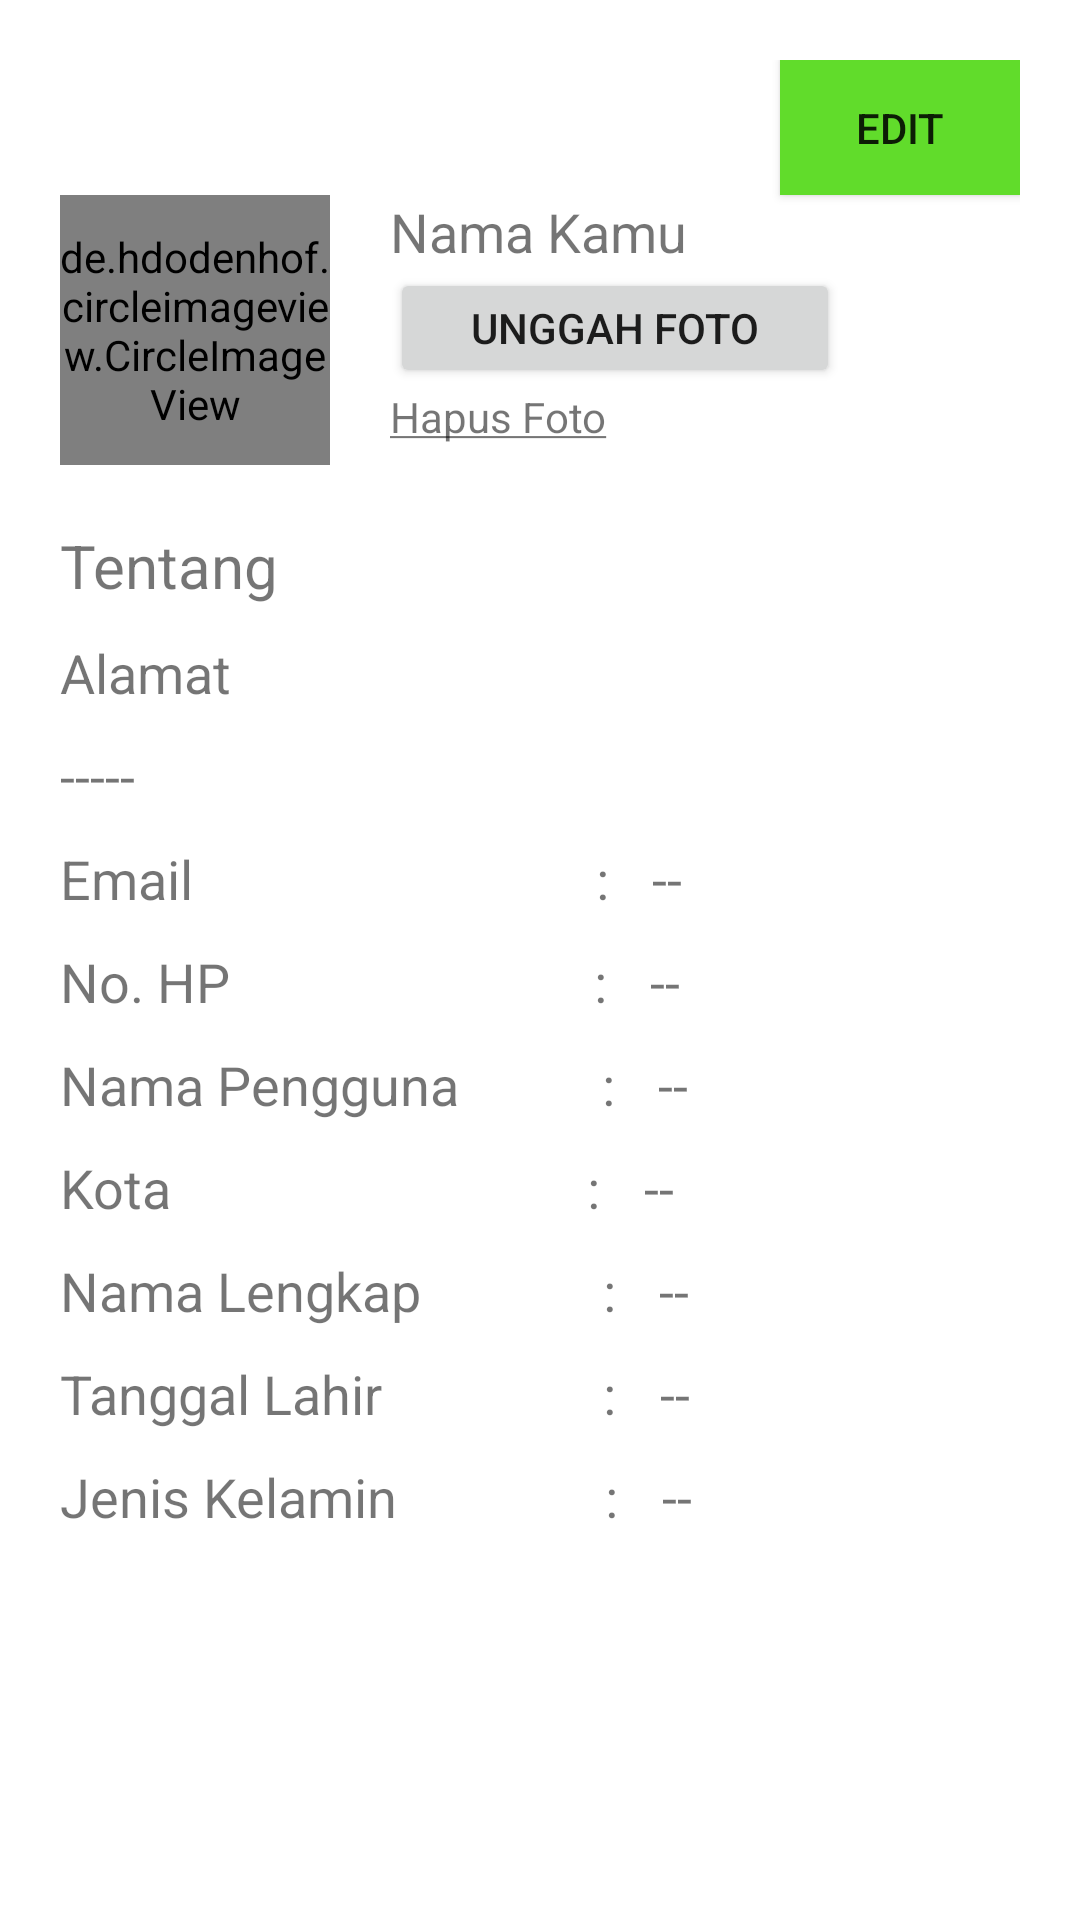

Android layout source for this screen:
<!-- AndroidManifest.xml: application theme Theme.SistemPakarDiagnosisCovid19 -->
<!-- res/layout/activity_profile.xml -->
<?xml version="1.0" encoding="utf-8"?>

<LinearLayout
    xmlns:android="http://schemas.android.com/apk/res/android"
    xmlns:app="http://schemas.android.com/apk/res-auto"
    xmlns:tools="http://schemas.android.com/tools"
    android:layout_width="match_parent"
    android:layout_height="match_parent"
    android:orientation="vertical"
    tools:context=".ProfileActivity">

    <LinearLayout
        android:layout_width="match_parent"
        android:layout_height="600dp"
        android:orientation="vertical"
        android:layout_marginRight="20dp"
        android:layout_marginLeft="20dp"
        android:layout_marginTop="20dp">
        <Button
            android:layout_width="80dp"
            android:layout_height="45dp"
            android:text="Edit"
            android:background="@color/green"
            android:layout_gravity="right"/>

        <LinearLayout
            android:layout_width="match_parent"
            android:layout_height="wrap_content"
            android:orientation="horizontal">
            <de.hdodenhof.circleimageview.CircleImageView
                android:layout_width="90dp"
                android:layout_height="90dp"
                android:src=""/>
            <LinearLayout
                android:layout_width="match_parent"
                android:layout_height="wrap_content"
                android:orientation="vertical"
                android:layout_marginLeft="20dp">
                <TextView
                    android:layout_width="wrap_content"
                    android:layout_height="wrap_content"
                    android:text="Nama Kamu"
                    android:textSize="18dp"/>
                <Button
                    android:layout_width="150dp"
                    android:layout_height="40dp"
                    android:text="Unggah Foto"/>
                <TextView
                    android:layout_width="wrap_content"
                    android:layout_height="wrap_content"
                    android:text="@string/hapus_foto"/>
            </LinearLayout>
        </LinearLayout>
        <TextView
            android:layout_width="wrap_content"
            android:layout_height="wrap_content"
            android:text="Tentang"
            android:textSize="20dp"
            android:layout_marginTop="20dp"/>
        <TextView
            android:layout_width="wrap_content"
            android:layout_height="wrap_content"
            android:text="Alamat"
            android:textSize="18dp"
            android:layout_marginTop="10dp"/>
        <TextView
            android:layout_width="wrap_content"
            android:layout_height="wrap_content"
            android:text="-----"
            android:textSize="18dp"
            android:layout_marginTop="10dp"/>
        <LinearLayout
            android:layout_width="match_parent"
            android:layout_height="wrap_content"
            android:orientation="horizontal">
            <TextView
                android:layout_width="wrap_content"
                android:layout_height="wrap_content"
                android:text="Email                               : "
                android:textSize="18dp"
                android:layout_marginTop="10dp"/>
            <TextView
                android:layout_width="wrap_content"
                android:layout_height="wrap_content"
                android:text="--"
                android:textSize="18dp"
                android:layout_marginTop="10dp"
                android:layout_marginLeft="10dp"/>
        </LinearLayout>
        <LinearLayout
            android:layout_width="match_parent"
            android:layout_height="wrap_content"
            android:orientation="horizontal">
            <TextView
                android:layout_width="wrap_content"
                android:layout_height="wrap_content"
                android:text="No. HP                            : "
                android:textSize="18dp"
                android:layout_marginTop="10dp"/>
            <TextView
                android:layout_width="wrap_content"
                android:layout_height="wrap_content"
                android:text="--"
                android:textSize="18dp"
                android:layout_marginTop="10dp"
                android:layout_marginLeft="10dp"/>
        </LinearLayout>
        <LinearLayout
            android:layout_width="match_parent"
            android:layout_height="wrap_content"
            android:orientation="horizontal">
            <TextView
                android:layout_width="wrap_content"
                android:layout_height="wrap_content"
                android:text="Nama Pengguna           : "
                android:textSize="18dp"
                android:layout_marginTop="10dp"/>
            <TextView
                android:layout_width="wrap_content"
                android:layout_height="wrap_content"
                android:text="--"
                android:textSize="18dp"
                android:layout_marginTop="10dp"
                android:layout_marginLeft="10dp"/>
        </LinearLayout>
        <LinearLayout
            android:layout_width="match_parent"
            android:layout_height="wrap_content"
            android:orientation="horizontal">
            <TextView
                android:layout_width="wrap_content"
                android:layout_height="wrap_content"
                android:text="Kota                                : "
                android:textSize="18dp"
                android:layout_marginTop="10dp"/>
            <TextView
                android:layout_width="wrap_content"
                android:layout_height="wrap_content"
                android:text="--"
                android:textSize="18dp"
                android:layout_marginTop="10dp"
                android:layout_marginLeft="10dp"/>
        </LinearLayout>
        <LinearLayout
            android:layout_width="match_parent"
            android:layout_height="wrap_content"
            android:orientation="horizontal">
            <TextView
                android:layout_width="wrap_content"
                android:layout_height="wrap_content"
                android:text="Nama Lengkap              : "
                android:textSize="18dp"
                android:layout_marginTop="10dp"/>
            <TextView
                android:layout_width="wrap_content"
                android:layout_height="wrap_content"
                android:text="--"
                android:textSize="18dp"
                android:layout_marginTop="10dp"
                android:layout_marginLeft="10dp"/>
        </LinearLayout>
        <LinearLayout
            android:layout_width="match_parent"
            android:layout_height="wrap_content"
            android:orientation="horizontal">
            <TextView
                android:layout_width="wrap_content"
                android:layout_height="wrap_content"
                android:text="Tanggal Lahir                 : "
                android:textSize="18dp"
                android:layout_marginTop="10dp"/>
            <TextView
                android:layout_width="wrap_content"
                android:layout_height="wrap_content"
                android:text="--"
                android:textSize="18dp"
                android:layout_marginTop="10dp"
                android:layout_marginLeft="10dp"/>
        </LinearLayout>
        <LinearLayout
            android:layout_width="match_parent"
            android:layout_height="wrap_content"
            android:orientation="horizontal">
            <TextView
                android:layout_width="wrap_content"
                android:layout_height="wrap_content"
                android:text="Jenis Kelamin                : "
                android:textSize="18dp"
                android:layout_marginTop="10dp"/>
            <TextView
                android:layout_width="wrap_content"
                android:layout_height="wrap_content"
                android:text="--"
                android:textSize="18dp"
                android:layout_marginTop="10dp"
                android:layout_marginLeft="10dp"/>
        </LinearLayout>




    </LinearLayout>
    <LinearLayout
        android:layout_width="match_parent"
        android:layout_height="wrap_content"
        android:orientation="horizontal"
        android:layout_gravity="center_horizontal"
        android:layout_margin="15dp">

        <ImageButton
            android:layout_width="80dp"
            android:layout_height="80dp"
            android:layout_marginLeft="10dp"
            android:layout_marginRight="5dp"
            android:background="@color/white"
            android:src="@drawable/ic_Home"/>
        <ImageButton
            android:layout_width="80dp"
            android:layout_height="80dp"
            android:layout_marginLeft="5dp"
            android:layout_marginRight="5dp"
            android:background="@color/white"
            android:src="@drawable/ic_Diagnosis"/>
        <ImageButton
            android:layout_width="80dp"
            android:layout_height="80dp"
            android:layout_marginLeft="5dp"
            android:layout_marginRight="5dp"
            android:background="@color/white"
            android:src="@drawable/ic_Riwayat"/>
        <ImageButton
            android:layout_width="80dp"
            android:layout_height="80dp"
            android:layout_marginLeft="5dp"
            android:layout_marginRight="5dp"
            android:background="@color/gray"
            android:src="@drawable/ic_Profile"/>
    </LinearLayout>

</LinearLayout>
<!-- resources referenced by this layout -->
<resources>
  <color name="gray">#ACACAC</color>
  <color name="green">#61DC2B</color>
  <color name="white">#FFFFFFFF</color>
  <!-- drawable ic_Diagnosis: png bitmap (drawable-hdpi, 405 bytes) -->
  <!-- drawable ic_Profile (drawable-anydpi) -->
  <vector xmlns:android="http://schemas.android.com/apk/res/android"
      android:width="24dp"
      android:height="24dp"
      android:viewportWidth="24"
      android:viewportHeight="24"
      android:tint="#000000"
      android:alpha="0.8">
    <group android:scaleX="1.25"
        android:scaleY="1.25"
        android:translateX="-3"
        android:translateY="-3">
      <path
          android:fillColor="@android:color/white"
          android:pathData="M12,12c2.21,0 4,-1.79 4,-4s-1.79,-4 -4,-4 -4,1.79 -4,4 1.79,4 4,4zM12,14c-2.67,0 -8,1.34 -8,4v2h16v-2c0,-2.66 -5.33,-4 -8,-4z"/>
    </group>
  </vector>
  <!-- drawable ic_Riwayat (drawable-anydpi) -->
  <vector xmlns:android="http://schemas.android.com/apk/res/android"
      android:width="24dp"
      android:height="24dp"
      android:viewportWidth="24"
      android:viewportHeight="24"
      android:tint="#000000"
      android:alpha="0.8">
    <path
        android:fillColor="@android:color/white"
        android:pathData="M13,3c-4.97,0 -9,4.03 -9,9L1,12l3.89,3.89 0.07,0.14L9,12L6,12c0,-3.87 3.13,-7 7,-7s7,3.13 7,7 -3.13,7 -7,7c-1.93,0 -3.68,-0.79 -4.94,-2.06l-1.42,1.42C8.27,19.99 10.51,21 13,21c4.97,0 9,-4.03 9,-9s-4.03,-9 -9,-9zM12,8v5l4.28,2.54 0.72,-1.21 -3.5,-2.08L13.5,8L12,8z"/>
  </vector>
  <string name="hapus_foto"><u>Hapus Foto</u></string>
  <style name="Theme.SistemPakarDiagnosisCovid19" parent="Theme.MaterialComponents.DayNight.DarkActionBar">
          
          <item name="colorPrimary">@color/purple_500</item>
          <item name="colorPrimaryVariant">@color/purple_700</item>
          <item name="colorOnPrimary">@color/white</item>
          
          <item name="colorSecondary">@color/teal_200</item>
          <item name="colorSecondaryVariant">@color/teal_700</item>
          <item name="colorOnSecondary">@color/black</item>
          
          <item name="android:statusBarColor" tools:targetApi="l">?attr/colorPrimaryVariant</item>
          
      </style>
  <color name="purple_500">#FF6200EE</color>
  <color name="purple_700">#FF3700B3</color>
  <color name="teal_200">#FF03DAC5</color>
  <color name="teal_700">#FF018786</color>
  <color name="black">#FF000000</color>
</resources>
